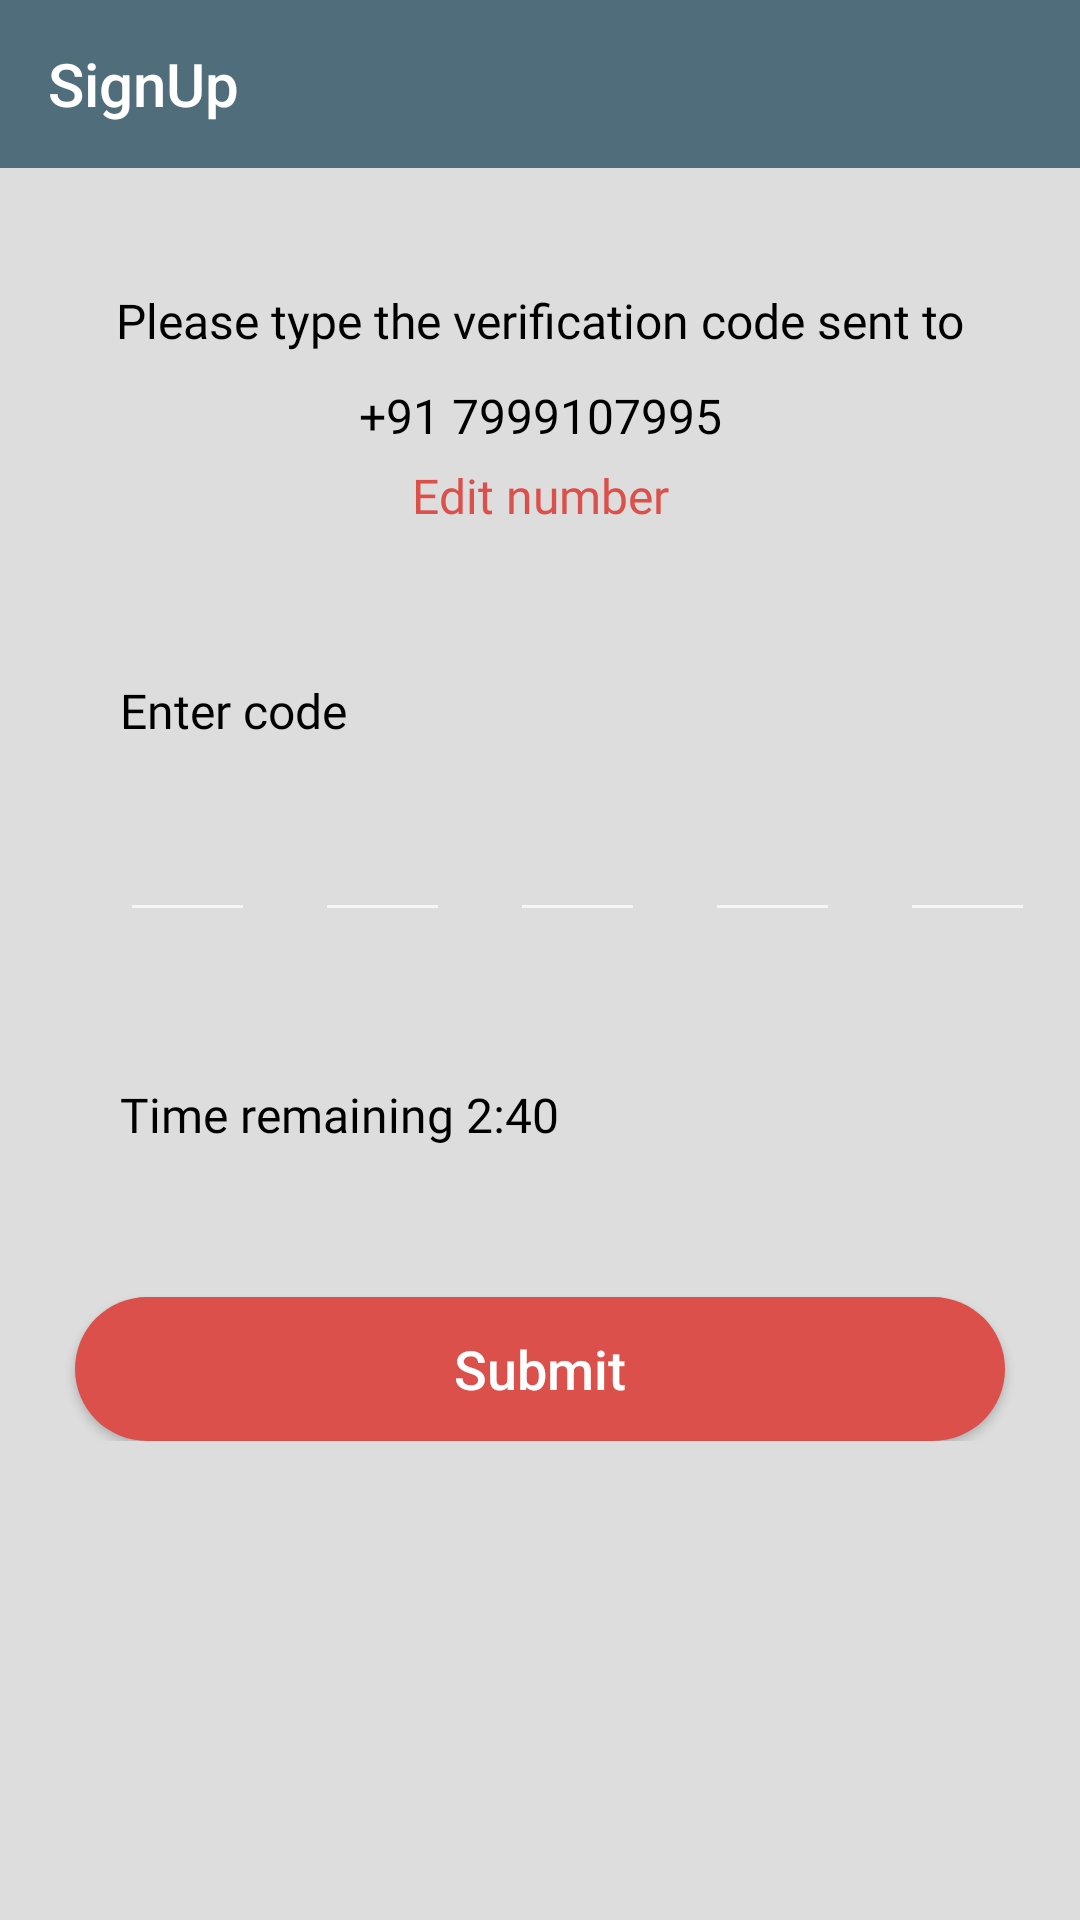

Here is an Android app screen rendered from its layout file. Give the layout XML and the strings, colors and styles it references.
<!-- AndroidManifest.xml: application theme Theme.Groceryshop -->
<!-- res/layout/activity_verification.xml -->
<?xml version="1.0" encoding="utf-8"?>
<RelativeLayout xmlns:android="http://schemas.android.com/apk/res/android"
    xmlns:app="http://schemas.android.com/apk/res-auto"
    xmlns:tools="http://schemas.android.com/tools"
    android:layout_width="match_parent"
    android:layout_height="match_parent"
    android:background="#dddddd"
    tools:context=".VerificationActivity">

    <com.google.android.material.appbar.AppBarLayout
        android:layout_width="match_parent"
        android:id="@+id/applayoutid"
        android:layout_height="wrap_content">

        <androidx.appcompat.widget.Toolbar
            android:background="#4F6D7A"
            android:id="@+id/toolbar"
            app:titleTextColor="#fff"
            app:title="SignUp"
            android:layout_width="match_parent"
            android:layout_height="wrap_content"
            />
    </com.google.android.material.appbar.AppBarLayout>
    <LinearLayout
        android:layout_below="@id/applayoutid"
        android:orientation="vertical"
        android:layout_width="match_parent"
        android:layout_height="wrap_content"
        >
    <TextView
        android:fontFamily="@font/heebovariablefont_wght"
        android:textSize="16sp"
        android:layout_marginTop="40dp"
        android:textAlignment="center"
        android:textColor="#000"
        android:text="@string/ver_text"
        android:layout_width="match_parent"
        android:layout_height="wrap_content"
        />
        <TextView
            android:fontFamily="@font/heebovariablefont_wght"
            android:textSize="16sp"
            android:layout_marginTop="10dp"
            android:textAlignment="center"
            android:textColor="#000"
            android:text="+91 7999107995"
            android:layout_width="match_parent"
            android:layout_height="wrap_content"
            />

        <TextView
            android:textColor="#DB504A"
            android:fontFamily="@font/heebovariablefont_wght"
            android:textSize="16sp"
            android:layout_marginTop="5dp"
            android:textAlignment="center"
            android:text="Edit number"
            android:layout_width="match_parent"
            android:layout_height="wrap_content"
            />

        <TextView
            android:fontFamily="@font/heebovariablefont_wght"
            android:textSize="16sp"
            android:layout_marginTop="50dp"
            android:layout_marginLeft="40dp"
            android:text="Enter code"
            android:textColor="#000"
            android:layout_width="match_parent"
            android:layout_height="wrap_content"
            />
        <LinearLayout
            android:orientation="horizontal"
            android:layout_width="match_parent"
            android:layout_height="wrap_content"
            >
            <EditText
                android:id="@+id/otp1"
                android:textAlignment="center"
                android:maxLength="1"
                android:inputType="number"
                android:textColor="#000"
                android:layout_marginTop="20dp"
                android:layout_marginLeft="40dp"
                android:layout_width="45dp"
                android:layout_height="43dp"
                />
            <EditText
                android:id="@+id/otp2"
                android:textAlignment="center"
                android:textColor="#000"
                android:maxLength="1"
                android:inputType="number"
                android:layout_marginTop="20dp"
                android:layout_marginLeft="20dp"
                android:layout_width="45dp"
                android:layout_height="43dp"
                />
            <EditText
                android:id="@+id/otp3"
                android:textColor="#000"
                android:textAlignment="center"
                android:maxLength="1"
                android:inputType="number"
                android:layout_marginTop="20dp"
                android:layout_marginLeft="20dp"
                android:layout_width="45dp"
                android:layout_height="43dp"
                />
            <EditText
                android:id="@+id/otp4"
                android:textColor="#000"
                android:textAlignment="center"
                android:maxLength="1"
                android:inputType="number"
                android:layout_marginTop="20dp"
                android:layout_marginLeft="20dp"
                android:layout_width="45dp"
                android:layout_height="43dp"
                />
            <EditText
                android:id="@+id/otp5"
                android:textColor="#000"
                android:textAlignment="center"
                android:maxLength="1"
                android:inputType="number"
                android:layout_marginTop="20dp"
                android:layout_marginLeft="20dp"
                android:layout_width="45dp"
                android:layout_height="43dp"
                />
            <EditText
                android:id="@+id/otp6"
                android:textColor="#000"
                android:textAlignment="center"
                android:maxLength="1"
                android:inputType="number"
                android:layout_marginTop="20dp"
                android:layout_marginLeft="20dp"
                android:layout_width="45dp"
                android:layout_height="43dp"
                />
        </LinearLayout>
        <TextView
            android:fontFamily="@font/heebovariablefont_wght"
            android:textSize="16sp"
            android:layout_marginTop="50dp"
            android:textColor="#000"
            android:layout_marginLeft="40dp"
            android:text="Time remaining 2:40"
            android:layout_width="match_parent"
            android:layout_height="wrap_content"
            />
        <Button
            android:id="@+id/submitid"
            android:layout_marginLeft="25dp"
            android:layout_marginRight="25dp"
            android:layout_marginTop="50dp"
            android:layout_below="@id/layoutaddid"
            android:text="Submit"
            android:textSize="18sp"
            android:textAllCaps="false"
            android:textAlignment="center"
            android:background="@drawable/card_shopnow"
            android:layout_width="match_parent"
            android:layout_height="wrap_content"
            />

    </LinearLayout>
</RelativeLayout>
<!-- resources referenced by this layout -->
<resources>
  <!-- drawable card_shopnow (drawable) -->
  <?xml version="1.0" encoding="utf-8"?>
  <shape xmlns:android="http://schemas.android.com/apk/res/android">
   <solid android:color="#DB504A"
  
       />
      <corners android:radius="25dp"
          />
  </shape>
  <string name="ver_text">Please type the verification code sent to</string>
  <style name="Theme.Groceryshop" parent="Theme.Design.NoActionBar">
          
          <item name="colorPrimary">@color/purple_500</item>
          <item name="colorPrimaryVariant">#2B3C43</item>
          <item name="colorOnPrimary">@color/white</item>
          
          <item name="colorSecondary">@color/teal_200</item>
          <item name="colorSecondaryVariant">@color/teal_700</item>
          <item name="colorOnSecondary">@color/black</item>
          
          <item name="android:statusBarColor" tools:targetApi="l">?attr/colorPrimaryVariant</item>
          
      </style>
  <color name="purple_500">#FF6200EE</color>
  <color name="white">#FFFFFFFF</color>
  <color name="teal_200">#FF03DAC5</color>
  <color name="teal_700">#FF018786</color>
  <color name="black">#FF000000</color>
</resources>
